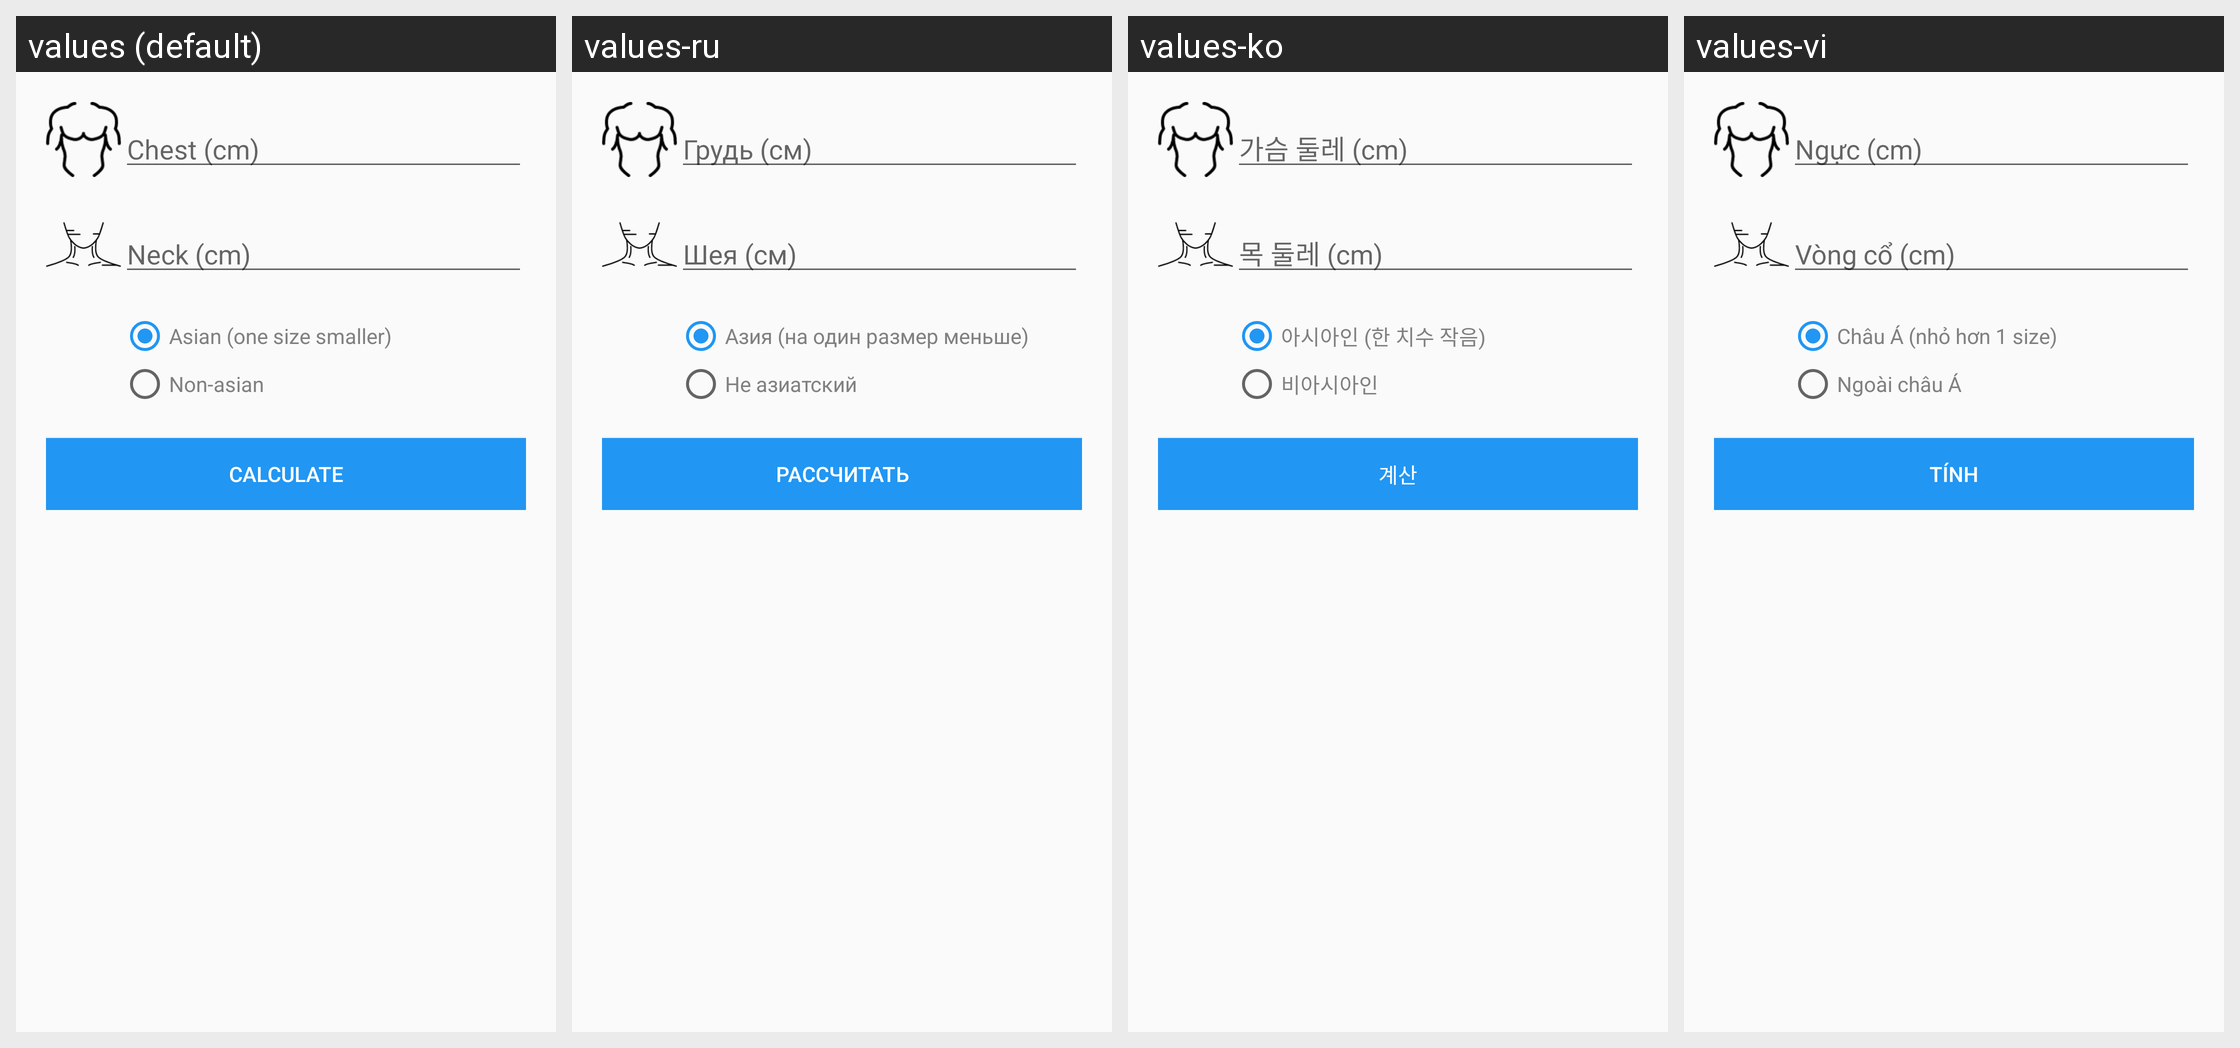

Translations of the strings shown on this Android screen, per locale in the grid:
Android screen res/layout/fragment_size_calculator_top_for_male.xml rendered under 4 locales, left to right: values (default), values-ru, values-ko, values-vi. Device: Nexus 5 (rendered at 1080×1920; each locale shown at half size, 540×960, under a caption strip naming it); theme AppTheme.
Strings drawn on this screen, with the default value and each locale's value (text and hints the layout hard-codes, and strings that could not be matched under every locale, appear in the picture but are not listed):

result_message_asian
  values: Asian (one size smaller)
  values-ru: Азия (на один размер меньше)
  values-ko: 아시아인 (한 치수 작음)
  values-vi: Châu Á (nhỏ hơn 1 size)

result_message_non_asian
  values: Non-asian
  values-ru: Не азиатский
  values-ko: 비아시아인
  values-vi: Ngoài châu Á

calculate
  values: Calculate
  values-ru: Рассчитать
  values-ko: 계산
  values-vi: Tính
